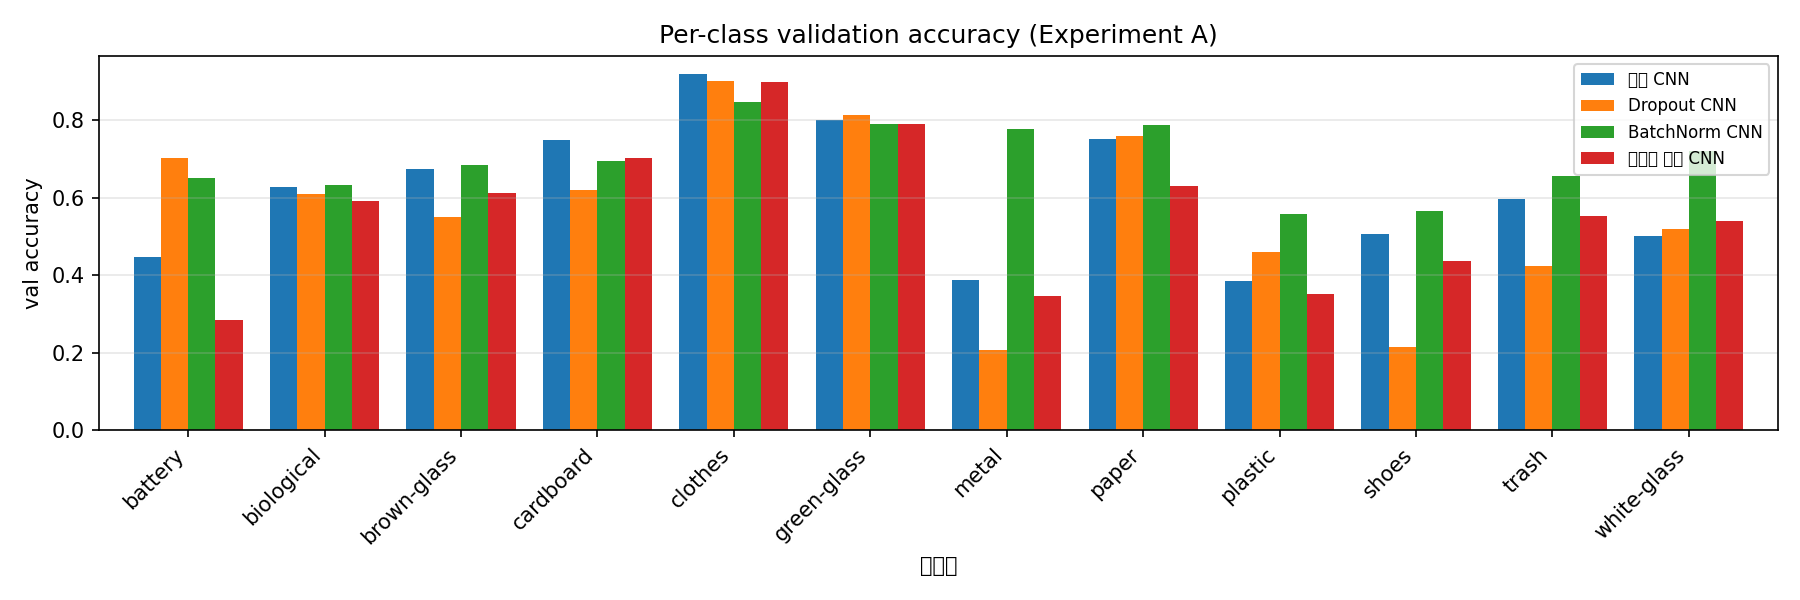

Data behind this chart, as committed beside it:
클래스, 기본 CNN, Dropout CNN, BatchNorm CNN, 데이터 증강 CNN
battery, 0.447, 0.702, 0.652, 0.284
biological, 0.628, 0.61, 0.634, 0.591
brown-glass, 0.673, 0.551, 0.684, 0.612
cardboard, 0.75, 0.621, 0.694, 0.702
clothes, 0.92, 0.902, 0.846, 0.899
green-glass, 0.802, 0.813, 0.791, 0.791
metal, 0.388, 0.207, 0.777, 0.347
paper, 0.753, 0.76, 0.788, 0.63
plastic, 0.385, 0.459, 0.557, 0.352
shoes, 0.507, 0.215, 0.567, 0.437
trash, 0.598, 0.425, 0.655, 0.552
white-glass, 0.5, 0.52, 0.72, 0.54
